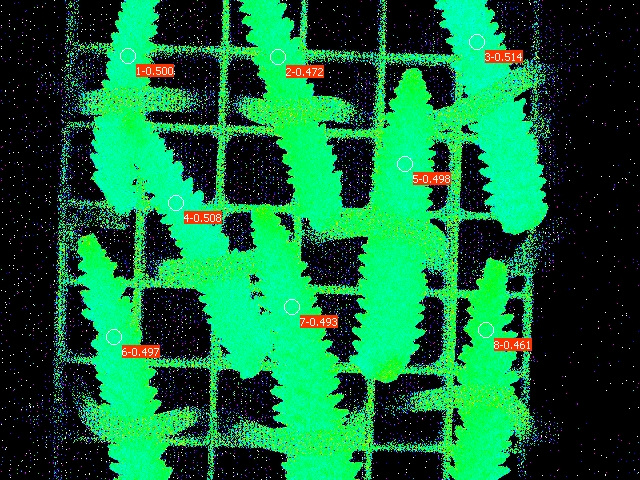

Data behind this chart, as committed beside it:
Date; Time; No.; PAR; F1; F2; F3; F4; F5; F6; F7; F8; F9; F10; F11; F12; F13; F14; F15; F16; Fm'1; Fm'2; Fm'3; Fm'4
20.06.23; 22:05:44; 1; 0; 0.1320; 0.1393; 0.1364; 0.1452; 0.1481; 0.1413; 0.1383; 0.1349; 0.1300; 0.1437; 0.1383; 0.1432; 0.1383; 0.1427; 0.1437; 0.1535; 0.2639; 0.2639; 0.2805; 0.2952
